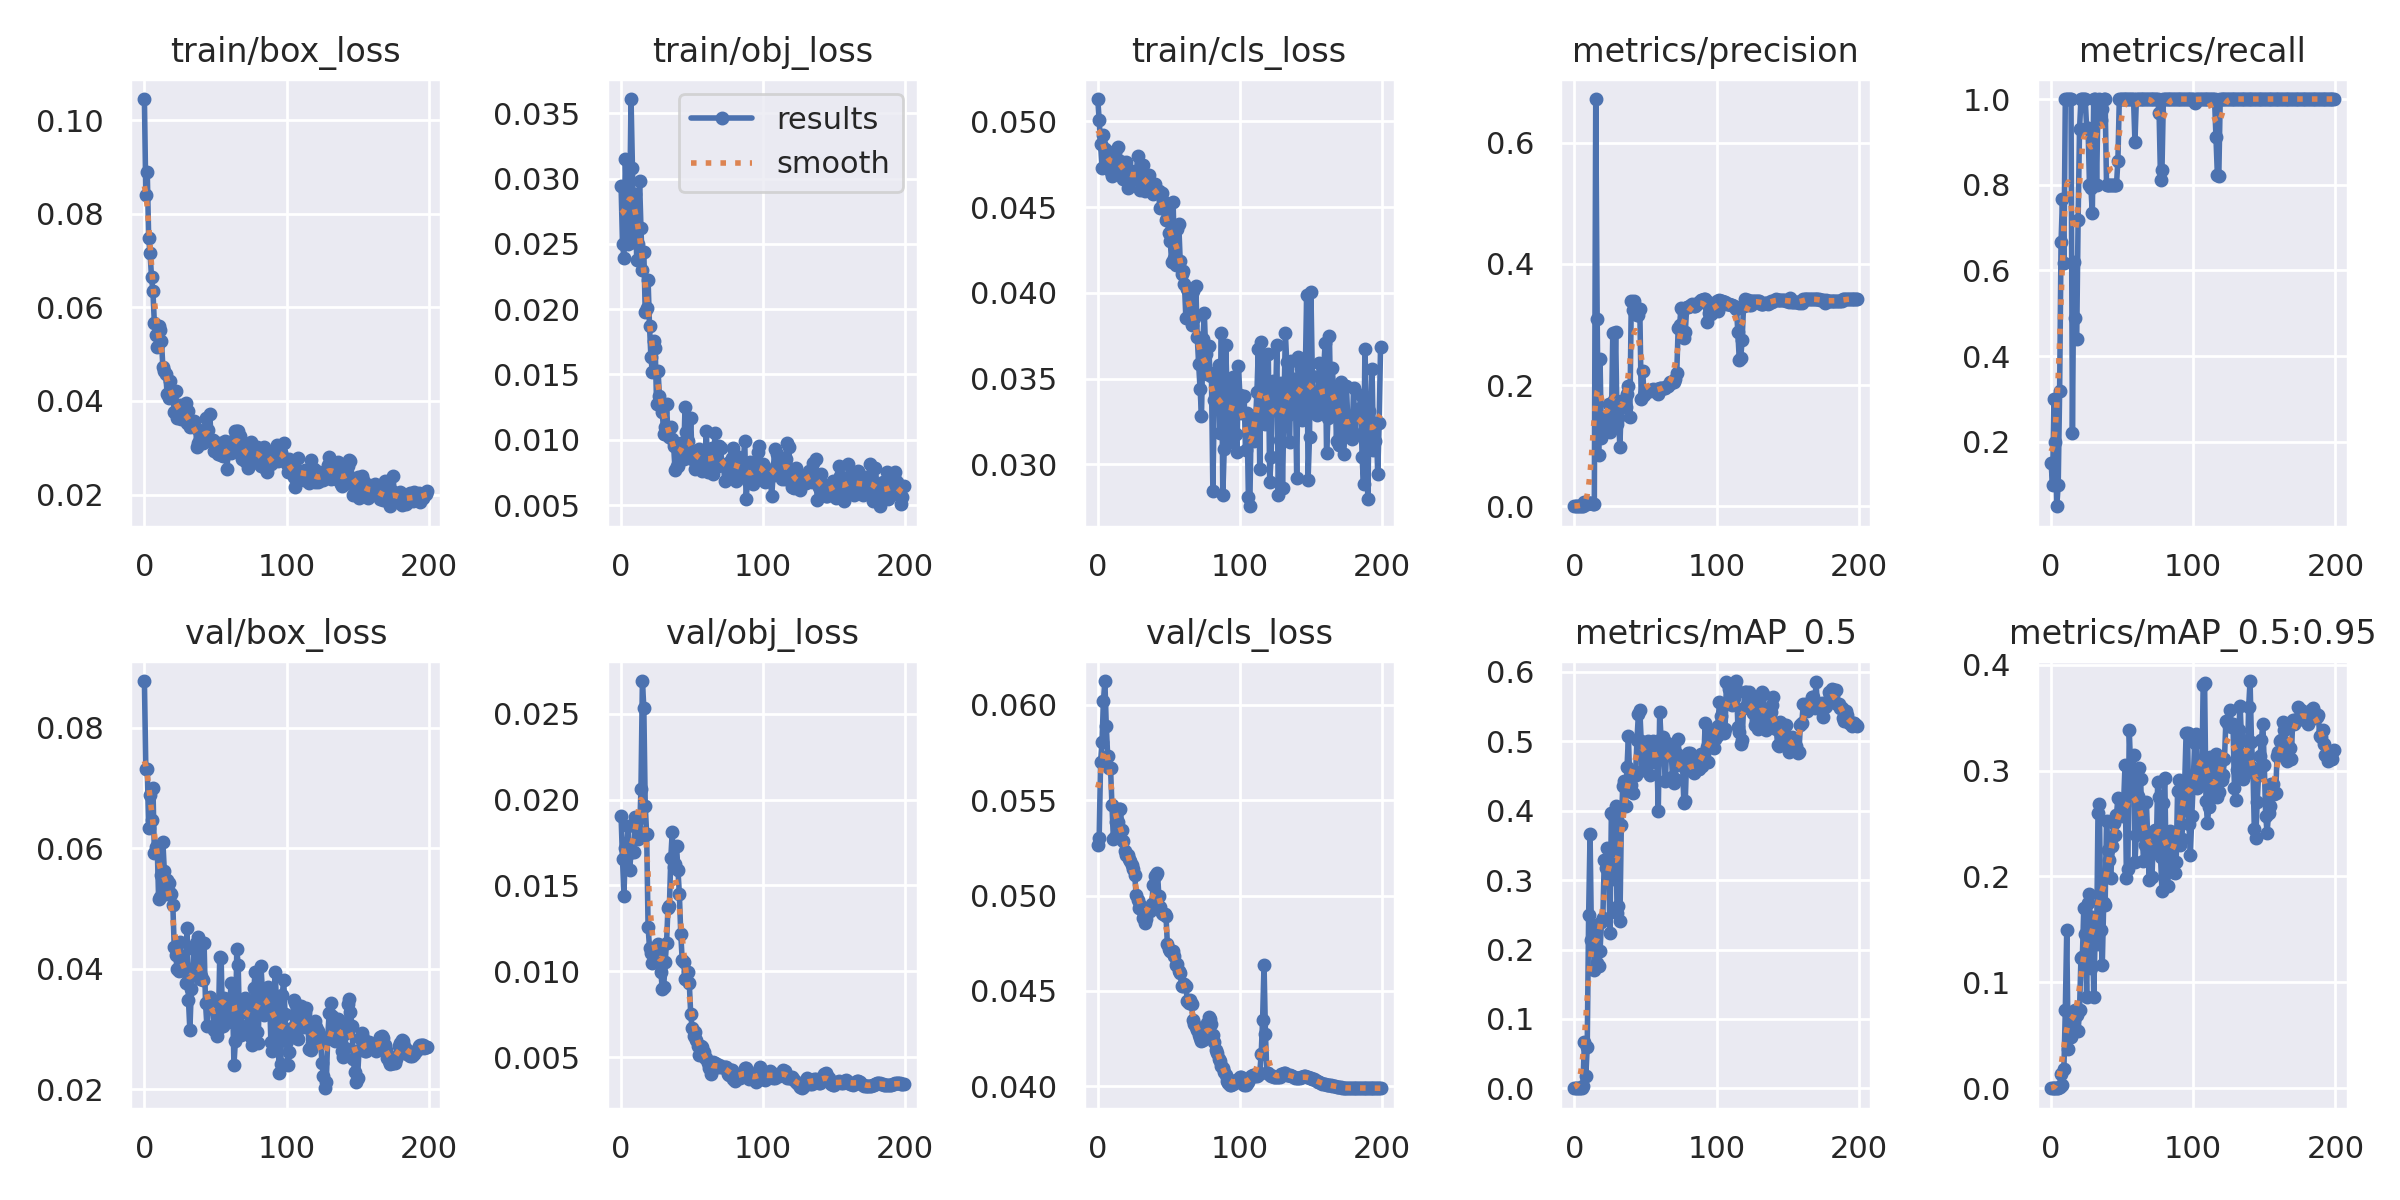

The table this chart was drawn from, first rows:
epoch, train/box_loss, train/obj_loss, train/cls_loss, metrics/precision, metrics/recall, metrics/mAP_0.5, metrics/mAP_0.5:0.95, val/box_loss, val/obj_loss, val/cls_loss, x/lr0, x/lr1, x/lr2
0, 0.1045, 0.02945, 0.05131, 0.0003209, 0.15, 0.000769, 7.69e-05, 0.08776, 0.01902, 0.05267, 0.09802, 2e-05, 2e-05
1, 0.08398, 0.02502, 0.05009, 9.298e-05, 0.1, 0.0001645, 6.5814e-05, 0.07323, 0.01654, 0.05304, 0.09505, 4.9997e-05, 4.9997e-05
2, 0.08894, 0.0239, 0.04869, 0.0008311, 0.3, 0.001156, 0.0001429, 0.07324, 0.01438, 0.05702, 0.09208, 7.998e-05, 7.998e-05
3, 0.0749, 0.03149, 0.04727, 8.7032e-05, 0.2, 0.0001325, 3.1309e-05, 0.06345, 0.01716, 0.05806, 0.08911, 0.0001099, 0.0001099
4, 0.07151, 0.02792, 0.04924, 0.0008475, 0.05, 0.0006036, 6.0364e-05, 0.06889, 0.01734, 0.0602, 0.08614, 0.0001399, 0.0001399
5, 0.0665, 0.02499, 0.0484, 4.3592e-05, 0.1, 0.0001718, 6.8732e-05, 0.06476, 0.01844, 0.06125, 0.08317, 0.0001697, 0.0001697
6, 0.06341, 0.02721, 0.04787, 0.00106, 0.32, 0.004088, 0.000863, 0.07007, 0.01588, 0.05888, 0.0802, 0.0001996, 0.0001996
7, 0.05665, 0.03609, 0.04746, 0.007596, 0.6667, 0.06662, 0.01342, 0.05931, 0.01693, 0.05731, 0.07723, 0.0002293, 0.0002293
8, 0.05409, 0.03085, 0.04766, 0.00366, 0.7667, 0.01821, 0.002729, 0.06024, 0.01696, 0.05667, 0.07426, 0.000259, 0.000259
9, 0.0516, 0.02512, 0.04704, 0.00347, 0.6167, 0.05896, 0.01786, 0.06043, 0.01692, 0.05667, 0.07129, 0.0002886, 0.0002886
10, 0.05595, 0.02882, 0.04684, 0.004942, 1, 0.2497, 0.07359, 0.0516, 0.01895, 0.05473, 0.06832, 0.0003181, 0.0003181
11, 0.05517, 0.02376, 0.04822, 0.004791, 1, 0.3669, 0.1492, 0.05192, 0.01873, 0.05298, 0.06535, 0.0003474, 0.0003474
12, 0.05285, 0.025, 0.04819, 0.004644, 1, 0.2131, 0.03731, 0.05561, 0.01768, 0.05305, 0.06238, 0.0003767, 0.0003767
13, 0.04719, 0.02983, 0.04758, 0.004537, 1, 0.2356, 0.06416, 0.06109, 0.01811, 0.05385, 0.05941, 0.0004058, 0.0004058
14, 0.04629, 0.02619, 0.04849, 0.004033, 1, 0.1702, 0.04877, 0.05631, 0.02063, 0.05388, 0.05643, 0.0004348, 0.0004348
15, 0.04569, 0.02297, 0.04722, 0.6717, 0.2202, 0.2265, 0.06833, 0.05248, 0.02689, 0.05452, 0.05346, 0.0004636, 0.0004636
16, 0.04151, 0.02441, 0.04772, 0.3083, 0.62, 0.1802, 0.05782, 0.05482, 0.02535, 0.05452, 0.05049, 0.0004922, 0.0004922
17, 0.04066, 0.01976, 0.04714, 0.0839, 0.49, 0.1758, 0.07364, 0.05434, 0.01962, 0.05345, 0.04752, 0.0005207, 0.0005207
18, 0.04423, 0.02009, 0.04664, 0.2437, 0.44, 0.1977, 0.06945, 0.05253, 0.01801, 0.05286, 0.04455, 0.000549, 0.000549
19, 0.04217, 0.02223, 0.04743, 0.1119, 0.7167, 0.2392, 0.05395, 0.05237, 0.01261, 0.05235, 0.04158, 0.0005771, 0.0005771
20, 0.04174, 0.01875, 0.04766, 0.1341, 0.9294, 0.2458, 0.07369, 0.05057, 0.01139, 0.05215, 0.03861, 0.000605, 0.000605
21, 0.03753, 0.01632, 0.04614, 0.1461, 1, 0.3288, 0.1231, 0.0436, 0.0111, 0.05215, 0.03563, 0.0006327, 0.0006327
22, 0.04217, 0.01517, 0.04661, 0.1338, 1, 0.3181, 0.1238, 0.04233, 0.01052, 0.05191, 0.03266, 0.0006601, 0.0006601
23, 0.0364, 0.01756, 0.04706, 0.1486, 1, 0.3457, 0.1702, 0.04004, 0.011, 0.0518, 0.02969, 0.0006873, 0.0006873
24, 0.03739, 0.01702, 0.04711, 0.168, 1, 0.3334, 0.1452, 0.03959, 0.01091, 0.0516, 0.02671, 0.0007143, 0.0007143
25, 0.03917, 0.0127, 0.04662, 0.1231, 0.9333, 0.2237, 0.08635, 0.0445, 0.01114, 0.05141, 0.02374, 0.000741, 0.000741
26, 0.03624, 0.01529, 0.04682, 0.1354, 0.9333, 0.3964, 0.1747, 0.04213, 0.01161, 0.05109, 0.02077, 0.0007674, 0.0007674
27, 0.03782, 0.01338, 0.04667, 0.2862, 0.8, 0.3935, 0.1832, 0.04007, 0.01114, 0.05005, 0.01779, 0.0007936, 0.0007936
28, 0.03701, 0.01261, 0.04796, 0.1761, 0.7933, 0.3016, 0.1135, 0.0405, 0.009962, 0.04979, 0.01482, 0.0008195, 0.0008195
29, 0.0395, 0.01211, 0.04682, 0.2875, 0.7333, 0.4068, 0.1621, 0.03769, 0.008963, 0.04933, 0.01184, 0.0008451, 0.0008451
30, 0.03528, 0.01046, 0.04602, 0.1353, 1, 0.2519, 0.0864, 0.04684, 0.009122, 0.04953, 0.00887, 0.0008704, 0.0008704
31, 0.03776, 0.01101, 0.04717, 0.1457, 1, 0.262, 0.1456, 0.03485, 0.01053, 0.04922, 0.005895, 0.0008953, 0.0008953
32, 0.03437, 0.01271, 0.04747, 0.0983, 0.8, 0.2416, 0.1366, 0.02979, 0.01168, 0.04881, 0.00292, 0.00092, 0.00092
33, 0.03486, 0.01036, 0.04592, 0.1738, 0.9875, 0.3794, 0.2604, 0.03665, 0.01372, 0.04858, 0.000935, 0.000935, 0.000935
34, 0.03461, 0.01024, 0.04642, 0.1689, 1, 0.4357, 0.2681, 0.03908, 0.01379, 0.04875, 0.000935, 0.000935, 0.000935
35, 0.03567, 0.01094, 0.04615, 0.1641, 0.95, 0.4427, 0.1499, 0.04327, 0.01662, 0.04918, 0.0009311, 0.0009311, 0.0009311
36, 0.03431, 0.01003, 0.04685, 0.1636, 0.976, 0.4062, 0.1161, 0.04437, 0.01811, 0.04932, 0.0009271, 0.0009271, 0.0009271
37, 0.03025, 0.009485, 0.04619, 0.1856, 1, 0.4624, 0.1745, 0.03943, 0.01607, 0.04918, 0.0009229, 0.0009229, 0.0009229
38, 0.03101, 0.007657, 0.04604, 0.1983, 1, 0.5072, 0.1727, 0.04527, 0.01625, 0.04954, 0.0009187, 0.0009187, 0.0009187
39, 0.03184, 0.008015, 0.04577, 0.1476, 0.8, 0.4327, 0.2526, 0.03828, 0.01731, 0.05054, 0.0009144, 0.0009144, 0.0009144
40, 0.0318, 0.007978, 0.04633, 0.3387, 0.8, 0.4365, 0.2249, 0.03877, 0.01587, 0.05103, 0.00091, 0.00091, 0.00091
41, 0.03092, 0.008825, 0.04598, 0.324, 0.8, 0.4254, 0.2153, 0.03816, 0.01453, 0.05107, 0.0009055, 0.0009055, 0.0009055
42, 0.03346, 0.009746, 0.04589, 0.3379, 0.8, 0.453, 0.1988, 0.04422, 0.01218, 0.05121, 0.0009008, 0.0009008, 0.0009008
43, 0.03629, 0.008875, 0.04592, 0.3189, 0.8, 0.4512, 0.2291, 0.03434, 0.01068, 0.04999, 0.0008961, 0.0008961, 0.0008961
44, 0.03164, 0.008508, 0.04493, 0.3151, 0.8, 0.5012, 0.2504, 0.03045, 0.01055, 0.04939, 0.0008913, 0.0008913, 0.0008913
45, 0.03381, 0.01253, 0.04583, 0.3148, 0.8, 0.539, 0.239, 0.0341, 0.009584, 0.04909, 0.0008864, 0.0008864, 0.0008864
46, 0.03728, 0.0106, 0.04534, 0.3262, 0.8, 0.5456, 0.258, 0.03527, 0.009589, 0.04901, 0.0008814, 0.0008814, 0.0008814
47, 0.03166, 0.009919, 0.04503, 0.177, 0.8561, 0.4998, 0.2742, 0.03398, 0.009943, 0.04904, 0.0008763, 0.0008763, 0.0008763
48, 0.03161, 0.009104, 0.04424, 0.2228, 1, 0.4587, 0.2584, 0.03432, 0.009319, 0.04895, 0.0008711, 0.0008711, 0.0008711
49, 0.02927, 0.01164, 0.04437, 0.1837, 1, 0.4773, 0.2709, 0.02985, 0.007519, 0.04745, 0.0008658, 0.0008658, 0.0008658
50, 0.03057, 0.008528, 0.04346, 0.187, 1, 0.4693, 0.2571, 0.03067, 0.006702, 0.04718, 0.0008605, 0.0008605, 0.0008605
51, 0.03067, 0.008914, 0.04303, 0.1904, 1, 0.4793, 0.268, 0.02883, 0.006261, 0.0471, 0.000855, 0.000855, 0.000855
52, 0.02861, 0.007778, 0.04178, 0.1902, 1, 0.501, 0.3051, 0.03004, 0.006494, 0.04702, 0.0008495, 0.0008495, 0.0008495
53, 0.03091, 0.0088, 0.04533, 0.19, 1, 0.4509, 0.1986, 0.04192, 0.006002, 0.04707, 0.0008439, 0.0008439, 0.0008439
54, 0.0285, 0.008862, 0.04204, 0.1925, 1, 0.4816, 0.2073, 0.04185, 0.005664, 0.04684, 0.0008381, 0.0008381, 0.0008381
55, 0.02814, 0.009306, 0.0416, 0.1928, 1, 0.5001, 0.3381, 0.03049, 0.005167, 0.04637, 0.0008324, 0.0008324, 0.0008324
56, 0.0284, 0.008091, 0.04375, 0.1898, 1, 0.4995, 0.3009, 0.03514, 0.005676, 0.04644, 0.0008265, 0.0008265, 0.0008265
57, 0.03154, 0.007572, 0.04403, 0.192, 1, 0.4702, 0.298, 0.03367, 0.005578, 0.04606, 0.0008205, 0.0008205, 0.0008205
58, 0.02546, 0.008571, 0.04187, 0.1933, 1, 0.478, 0.3143, 0.03326, 0.005305, 0.04595, 0.0008145, 0.0008145, 0.0008145
59, 0.02886, 0.008352, 0.04111, 0.1854, 0.9, 0.3993, 0.2138, 0.03115, 0.004968, 0.04527, 0.0008084, 0.0008084, 0.0008084
... 140 more rows
